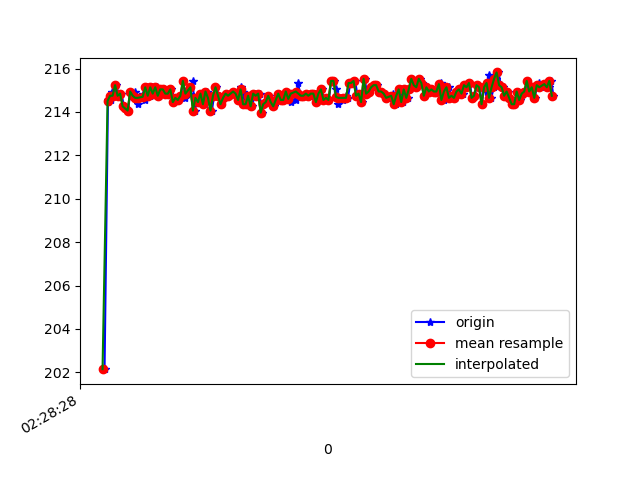

Data behind this chart, as committed beside it:
1617762508376, 458145043751755, 202.14844, -260.2539, -66.69922
1617762508403, 458145065238752, 214.5, -243.7, -56.25
1617762508406, 458145106320427, 214.6, -244.2, -55.76
1617762508428, 458145120634919, 214.6, -244.2, -55.47
1617762508432, 458145140046468, 214.9, -243.8, -55.18
1617762508451, 458145159030719, 214.7, -244.1, -56.93
1617762508471, 458145178167577, 215.2, -243.5, -55.76
1617762508489, 458145197182349, 214.7, -243.8, -55.76
1617762508511, 458145216502334, 214.8, -243.8, -55.86
1617762508530, 458145235425543, 214.3, -243.8, -56.25
1617762508544, 458145254562400, 214.2, -243.8, -55.86
1617762508563, 458145273607694, 214.1, -244.2, -55.76
1617762508582, 458145292866637, 214.9, -243.8, -55.47
1617762508603, 458145311667760, 214.7, -244.2, -56.05
1617762508621, 458145330621490, 214.9, -244, -56.25
1617762508639, 458145349636262, 214.4, -244.5, -56.45
1617762508658, 458145368742598, 214.6, -243.8, -56.25
1617762508680, 458145387757370, 214.8, -244.3, -56.15
1617762508697, 458145406863707, 214.6, -244.3, -55.86
1617762508717, 458145426427862, 215.1, -244.4, -55.47
1617762508736, 458145445106900, 214.7, -244.5, -55.86
1617762508754, 458145464152194, 215.1, -244.5, -55.37
1617762508773, 458145483197488, 214.8, -243.7, -56.25
1617762508795, 458145502380972, 215.1, -245.2, -56.25
1617762508811, 458145521334702, 214.7, -245.1, -56.45
1617762508834, 458145540379996, 215, -244.3, -56.15
1617762508849, 458145559486332, 215, -243.6, -56.74
1617762508868, 458145578531625, 214.8, -244.7, -55.57
1617762508887, 458145597546398, 214.8, -244.7, -56.15
1617762508909, 458145616591691, 215, -244.7, -55.86
1617762508925, 458145635636985, 214.5, -244.5, -56.15
1617762508944, 458145654621236, 214.6, -244.3, -55.86
1617762508963, 458145673758094, 214.6, -244.2, -56.84
1617762508984, 458145692742345, 214.7, -244, -56.25
1617762509003, 458145711787638, 215.4, -243.9, -56.74
1617762509020, 458145730741368, 214.6, -243.9, -55.57
1617762509039, 458145749756140, 215, -244.1, -56.15
1617762509060, 458145768801434, 214.8, -245.1, -55.57
1617762509078, 458145787846727, 215.4, -244, -56.25
1617762509096, 458145806892021, 214.1, -244.9, -55.37
1617762509115, 458145825906793, 214.6, -244.4, -56.84
1617762509139, 458145845043651, 214.5, -245, -56.84
1617762509154, 458145864119466, 214.8, -244.5, -56.74
1617762509173, 458145883317366, 214.4, -244.6, -56.25
1617762509192, 458145902393181, 214.9, -244.6, -56.84
1617762509214, 458145921652124, 214.6, -244.2, -56.25
1617762509231, 458145940575332, 214.1, -244.7, -56.45
1617762509249, 458145959590104, 214.7, -244.4, -56.54
1617762509268, 458145978696440, 215.1, -244.4, -56.54
1617762509287, 458145997772255, 214.7, -245, -57.13
1617762509306, 458146016848070, 214.4, -244.2, -57.13
1617762509325, 458146035923885, 214.6, -245, -56.54
1617762509344, 458146054877615, 214.8, -243.9, -56.74
1617762509363, 458146073892387, 214.7, -244.5, -56.74
1617762509384, 458146092876638, 214.8, -244.6, -57.13
1617762509401, 458146111952453, 214.9, -244.4, -56.25
1617762509420, 458146130936704, 214.8, -244.2, -56.05
1617762509440, 458146149981998, 214.6, -244, -56.25
1617762509461, 458146168996770, 215.1, -243.7, -56.25
1617762509478, 458146188042064, 214.9, -243.8, -55.86
1617762509496, 458146207087357, 214.4, -243.8, -55.86
... 129 more rows
